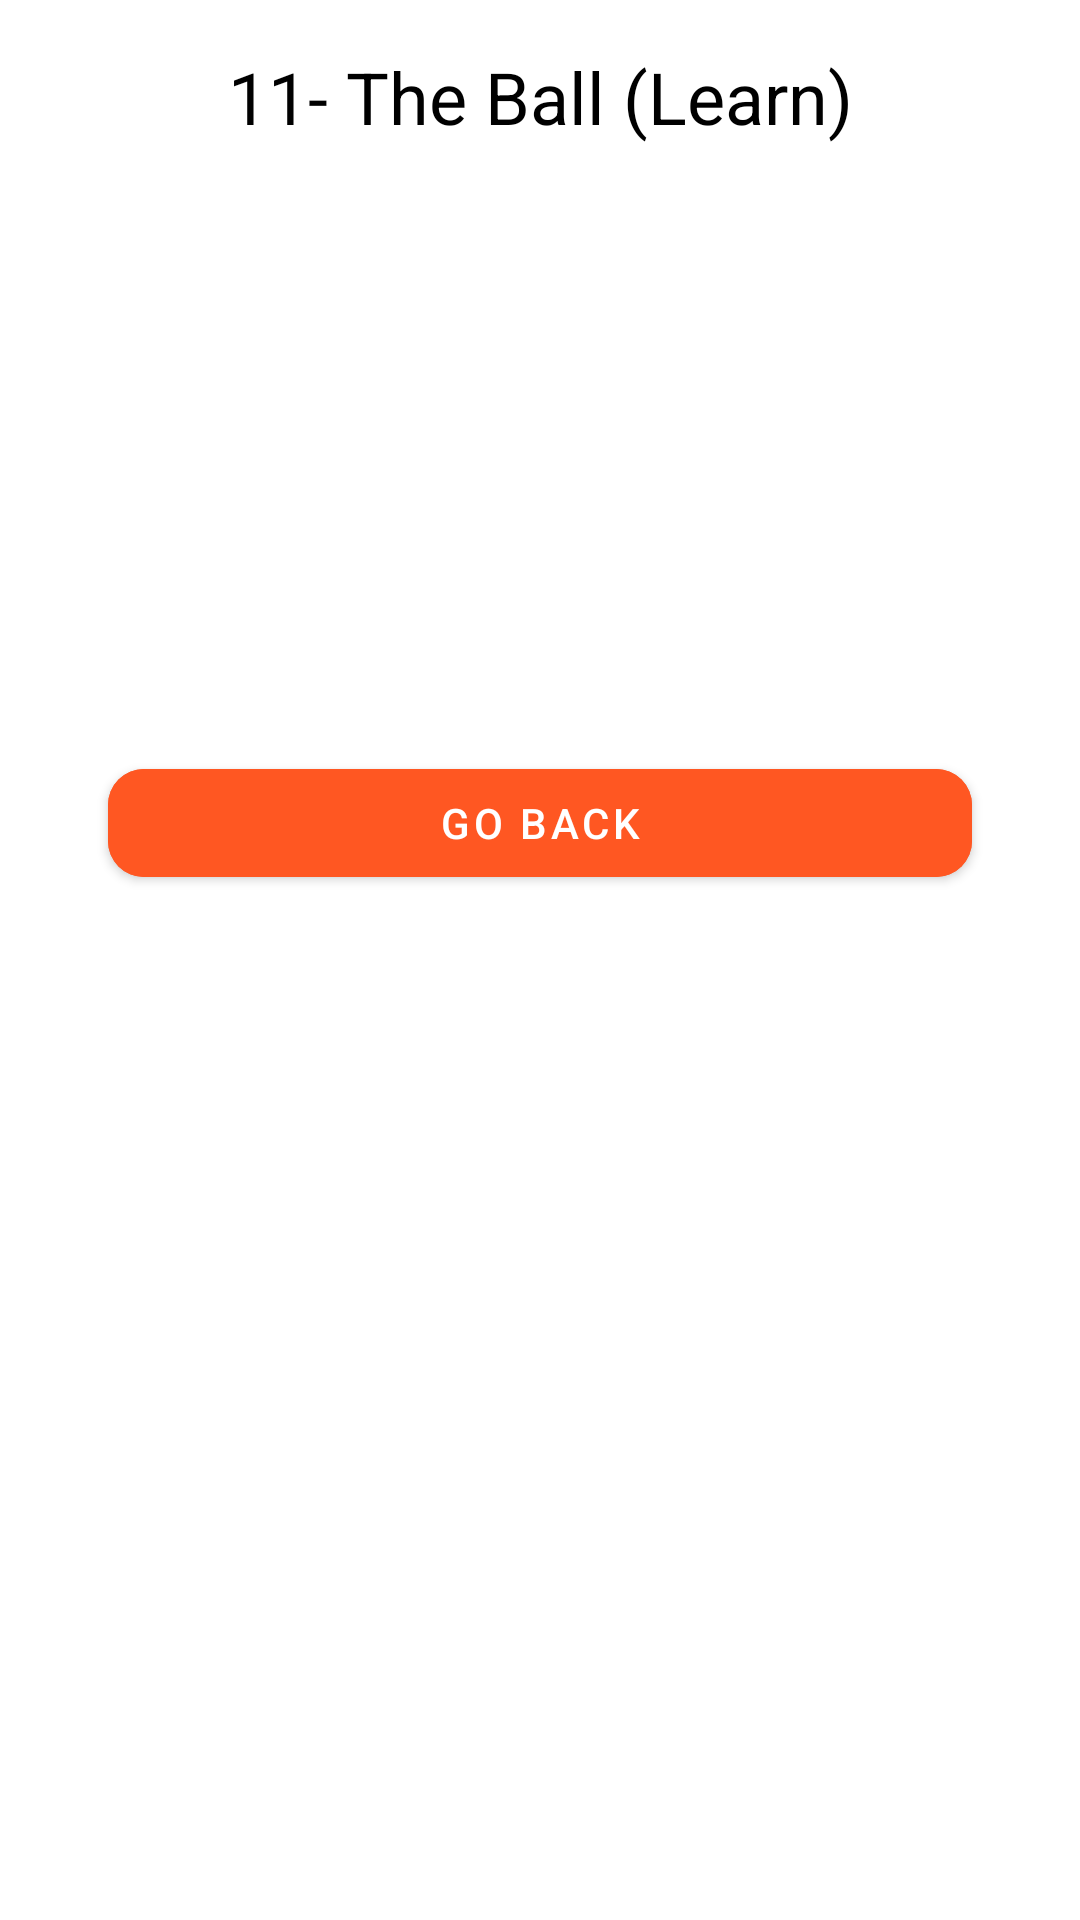

The Android layout XML behind this screen, and the referenced resources:
<!-- AndroidManifest.xml: application theme Theme.Material3.Light -->
<!-- res/layout/activity_ball_learn.xml -->
<?xml version="1.0" encoding="utf-8"?>
<androidx.constraintlayout.widget.ConstraintLayout xmlns:android="http://schemas.android.com/apk/res/android"
    xmlns:app="http://schemas.android.com/apk/res-auto"
    xmlns:tools="http://schemas.android.com/tools"
    android:id="@+id/constraintLayout"
    android:layout_width="match_parent"
    android:layout_height="match_parent"
    android:background="#FFFFFF"
    tools:context=".MainActivity">

    <TextView
        android:id="@+id/title"
        android:layout_width="wrap_content"
        android:layout_height="wrap_content"
        android:text="11- The Ball (Learn)"
        android:textSize="24sp"
        android:textColor="#000000"
        app:layout_constraintTop_toTopOf="parent"
        app:layout_constraintStart_toStartOf="parent"
        app:layout_constraintEnd_toEndOf="parent"
        android:padding="16dp"
        android:gravity="center"
        style="@style/Widget.MaterialComponents.TextView"/>


    <com.google.android.material.button.MaterialButton
        android:id="@+id/btn_go_back"
        style="@style/Widget.MaterialComponents.Button"
        android:layout_width="0dp"
        android:layout_height="wrap_content"
        android:layout_marginBottom="340dp"
        android:backgroundTint="#FF5722"
        android:text="Go Back"
        android:textColor="#FFFFFF"
        app:cornerRadius="12dp"
        app:layout_constraintBottom_toBottomOf="parent"
        app:layout_constraintEnd_toEndOf="parent"
        app:layout_constraintStart_toStartOf="parent"
        app:layout_constraintTop_toBottomOf="@+id/title"
        app:layout_constraintVertical_bias="0.992"
        app:layout_constraintWidth_percent="0.8" />

</androidx.constraintlayout.widget.ConstraintLayout>
<!-- resources referenced by this layout -->
<resources>

</resources>
